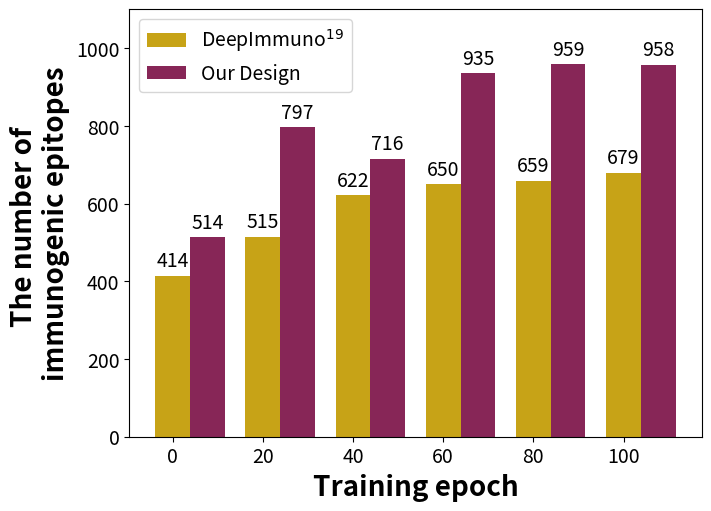

Here is the Python script that generated this plot: (Note: this script raises an exception after producing the figure.)
# -*- coding: utf-8 -*-
'''
Revised from https://github.com/frankligy/DeepImmuno
DeepImmuno: deep learning-empowered prediction and generation of 
immunogenic peptides for T-cell immunity, Briefings in Bioinformatics, 
May 03 2021 (https://doi.org/10.1093/bib/bbab160)
'''
"""
Created on Tue Feb 28 18:04:37 2023

@author: xiaoyenche
"""

# source code from https://matplotlib.org/stable/gallery/lines_bars_and_markers/barchart.html#sphx-glr-gallery-lines-bars-and-markers-barchart-py

import matplotlib.pyplot as plt
import numpy as np

#%% Set file directory
data_file = '../../'

epochs = ("0", "20", "40", "60", "80", "100")
penguin_means = {
    'DeepImmuno$^{19}$': (414, 515, 622, 650, 659, 679),
    'Our Design': (514, 797, 716, 935, 959, 958),
}
# penguin_means = {
#     'DeepImmuno': (414, 515, 622, 650, 659, 679),
#     'Our Design': (514, 797, 716, 935, 959, 958),
# }

x = np.arange(len(epochs))*0.65  # the label locations
width = 0.25  # the width of the bars
multiplier = 0
color=['#C7A317', '#872657']

fig, ax = plt.subplots(constrained_layout=True, figsize=(7,5))

for attribute, measurement in penguin_means.items():
    offset = width * multiplier
    rects = ax.bar(x + offset, measurement, width, label=attribute, color=color[multiplier])
    ax.bar_label(rects, padding=3, fontsize=14)
    multiplier += 1

# Add some text for labels, title and custom x-axis tick labels, etc.
ax.set_xlabel('Training epoch', weight='bold', fontsize=20)
ax.set_ylabel('The number of \nimmunogenic epitopes', weight='bold', fontsize=20)
#ax.set_title('Penguin attributes by species')
ax.set_xticks(x, epochs, fontsize=14)
ax.yaxis.set_tick_params(labelsize=14)
ax.legend(loc='upper left', fontsize=14)
ax.set_ylim(0, 1100)
plt.savefig(data_file + "results/(In paper) Imm compare.png", bbox_inches='tight')
plt.show()